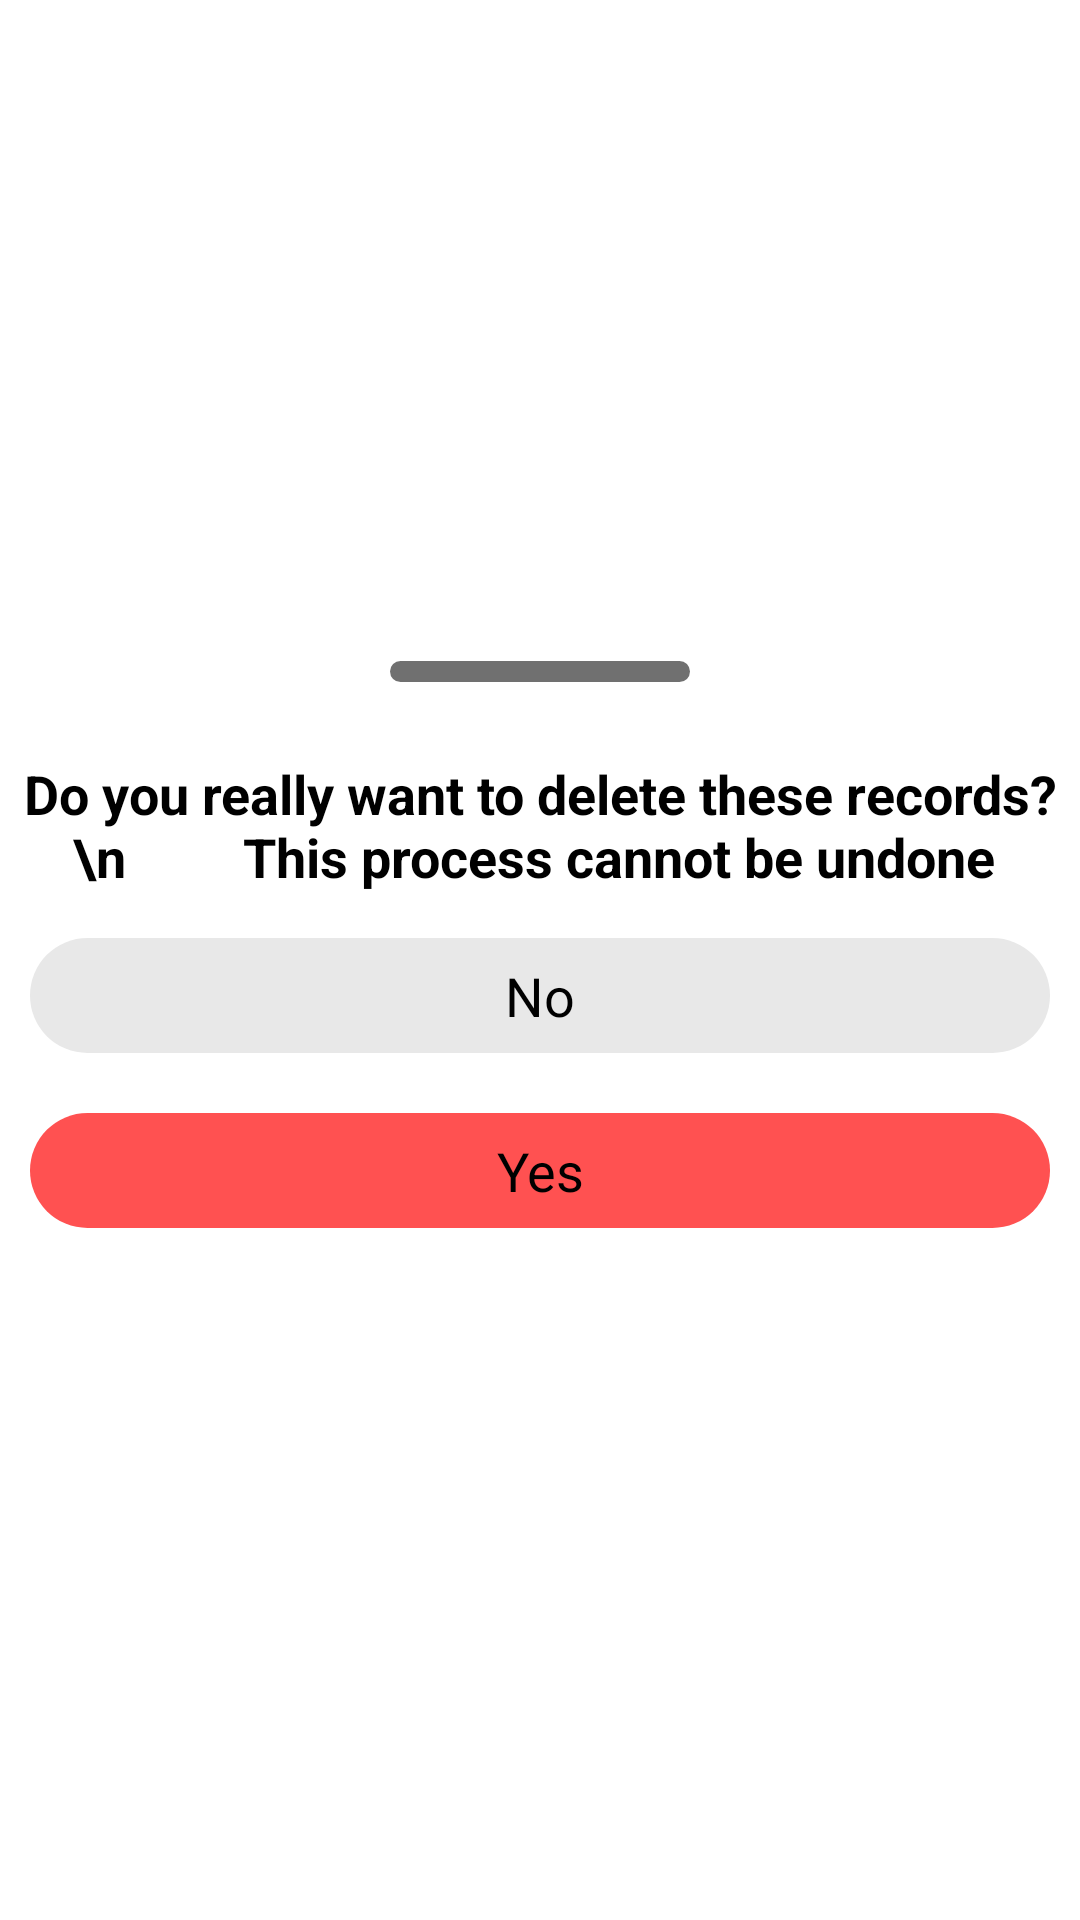

This screen was rendered from an Android layout file. Write that file and the resources it references.
<!-- AndroidManifest.xml: application theme Theme.RoomDBMVVM -->
<!-- res/layout/delete_bottom_sheet.xml -->
<?xml version="1.0" encoding="utf-8"?>
<LinearLayout xmlns:android="http://schemas.android.com/apk/res/android"
    android:layout_width="match_parent"
    android:gravity="center"
    android:orientation="vertical"
    android:id="@+id/bottomSheet"
    android:layout_height="wrap_content">

    <View
        android:layout_width="100dp"
        android:layout_height="7dp"
        android:background="@drawable/delete_indicator_shape"
        android:layout_margin="10dp"
        />

    <TextView
        android:layout_width="match_parent"
        android:layout_height="wrap_content"
        android:text="Do you really want to delete these records?\n
        This process cannot be undone "
        android:gravity="center"
        android:layout_marginTop="15dp"
        android:layout_marginBottom="15dp"
        android:textColor="@color/black"
        android:textSize="18sp"
        android:textStyle="bold" />

    <TextView
        android:id="@+id/deleteNo"
        android:layout_width="match_parent"
        android:layout_height="wrap_content"
        android:text="No"
        android:gravity="center"
        android:textSize="18sp"
        android:layout_marginLeft="10dp"
        android:layout_marginEnd="10dp"
        android:layout_marginStart="10dp"
        android:layout_marginRight="10dp"
        android:layout_marginBottom="20dp"
        android:padding="7dp"
        android:background="@drawable/no_delete"
        android:textColor="@color/black"/>

    <TextView
        android:id="@+id/deleteYes"
        android:layout_width="match_parent"
        android:layout_height="wrap_content"
        android:text="Yes"
        android:gravity="center"
        android:textSize="18sp"
        android:layout_marginLeft="10dp"
        android:layout_marginEnd="10dp"
        android:layout_marginStart="10dp"
        android:layout_marginRight="10dp"
        android:layout_marginBottom="20dp"
        android:padding="7dp"
        android:background="@drawable/yes_delete"
        android:textColor="@color/black"/>

</LinearLayout>
<!-- resources referenced by this layout -->
<resources>
  <color name="black">#FF000000</color>
  <!-- drawable delete_indicator_shape (drawable) -->
  <?xml version="1.0" encoding="utf-8"?>
  <shape android:shape="rectangle"
      xmlns:android="http://schemas.android.com/apk/res/android">
  
      <solid android:color="@color/grey"/>
      <corners android:radius="100dp"/>
  
  </shape>
  <!-- drawable no_delete (drawable) -->
  <?xml version="1.0" encoding="utf-8"?>
  <shape android:shape="rectangle" xmlns:android="http://schemas.android.com/apk/res/android">
          <solid android:color="#E8E8E8"/>
          <corners android:radius="500dp"/>
  </shape>
  <!-- drawable yes_delete (drawable) -->
  <?xml version="1.0" encoding="utf-8"?>
  <shape android:shape="rectangle" xmlns:android="http://schemas.android.com/apk/res/android">
          <solid android:color="@color/Red2"/>
          <corners android:radius="500dp"/>
  </shape>
  <style name="Theme.RoomDBMVVM" parent="Theme.MaterialComponents.DayNight.DarkActionBar">
          
          <item name="colorPrimary">@color/Green2</item>
          <item name="colorPrimaryVariant">@color/Green2</item>
          <item name="colorOnPrimary">@color/white</item>
          
          <item name="colorSecondary">@color/teal_200</item>
          <item name="colorSecondaryVariant">@color/teal_700</item>
          <item name="colorOnSecondary">@color/black</item>
          
          <item name="android:statusBarColor" tools:targetApi="l">?attr/colorPrimaryVariant</item>
          
      </style>
  <color name="grey">#707070</color>
  <color name="Red2">#FF5151</color>
  <color name="Green2">#11D99B</color>
  <color name="white">#FFFFFFFF</color>
  <color name="teal_200">#FF03DAC5</color>
  <color name="teal_700">#FF018786</color>
</resources>
